Run: headless pygame with SDL's dummy video driver; simulated clock (each Clock.tick advances the game by its frame time, no real sleeping); random seed 0; keys injected as events and as key.get_pressed() state; no mouse input.
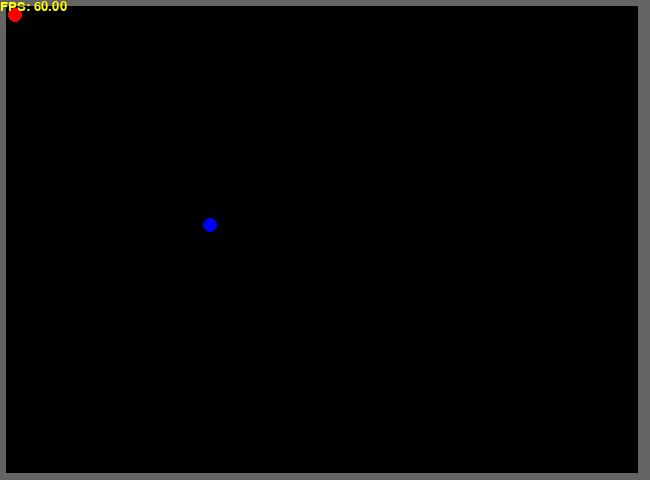
Frame 1 of 4 · flips 1–60 · no input
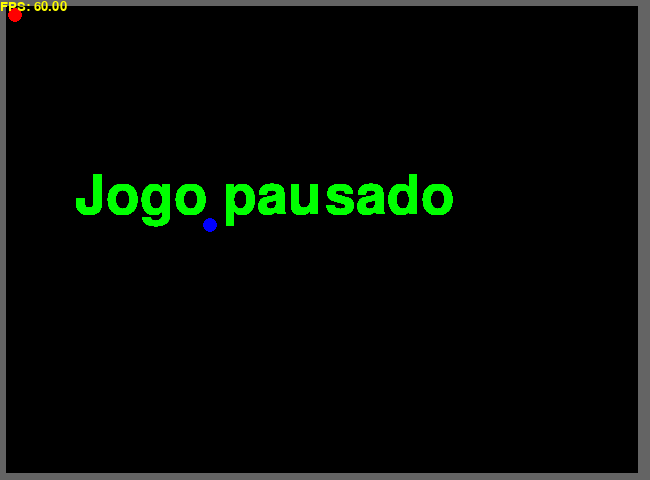
Frame 2 of 4 · flips 61–180 · tapped SPACE, RETURN · held RIGHT (→), D
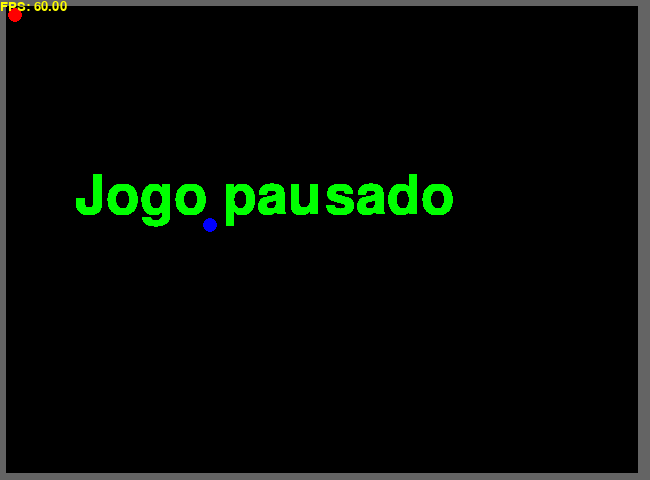
Frame 3 of 4 · flips 181–300 · held DOWN (↓), S
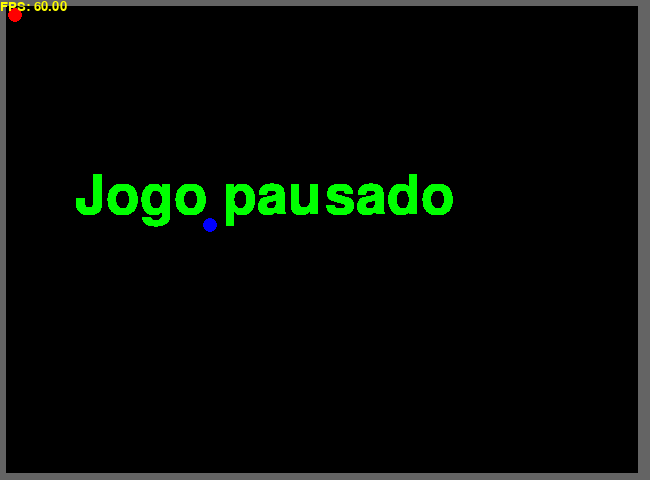
Frame 4 of 4 · flips 301–420 · held LEFT (←), A, UP (↑), W

The pygame program that drew these frames:

# -*- coding: utf-8 -*-

"""

Snake do Rafa :)

Código desenvolvido para aprender sobre o funcionamento do PyGame.

Como todo código que se desenvolve enquanto está aprendendo, esse script
ficou muito bisonho e cheio de trechos de código inúteis.

Estou compartilhando porque talvez possa ajudar alguém ou incentivá-los
a estudarem programação.

Um abraço a todos!

"""

import os, sys, getopt

import random

import pygame
from pygame.locals import *

# Bibliotecas de desenho
from pygame.draw import line, circle, polygon

# Essa classe representa o ator "Fundo" do jogo
class Background:
    image = None
    
    def __init__(self):
        screen = pygame.display.get_surface()
        back = pygame.Surface(screen.get_size()).convert()
        back.fill((0, 0, 0))
        self.image = back
    # __init__()
    
    def update(self, dt):
        pass # ainda não faz nada
    # update()
    
    def draw(self, screen):
        screen.blit(self.image, (0, 0))
    # draw()
    
# Background

class Game:
    # Tela
    screen = None
    screen_size = None
    
    # Rodando?
    run = True
    
    # Velocidade do clock
    clock = 64
    
    # Fundo
    background = None
    
    # Última tecla pressionada
    tecla = None
    
    # BlockStep - Tamanho dos blocos e itens
    BS = 15
    
    # Vetores 'x' e 'y', responsáveis por guardar o local que a snake está
    x = [1]
    y = [1]
    
    # Valores máximos da mesa (será convertido em BS depois)
    x_max = 20
    y_max = 20
    
    # Define se já existe um objetivo na tela e onde está
    objNaTela = False
    obj_x = None
    obj_y = None
    
    # Define a direção da snake
    direcao = None
    
    # Define se a snake deve crescer
    crescer = False
    
    # Cores
    cor = {
           'verde': (0, 255, 0),
           'azul': (0, 0, 255),
           'vermelho': (255, 0, 0),
           'amarelo': (255,255,0),
           'cinza': (100, 100, 100)
           }
    
    # Pausa e fim de jogo
    pause = False
    gameover = False
    
    # Fonte para escrever na tela
    fonte = None
    
    # Mostrar fps na tela
    mostra_fps = True
    
    def __init__(self, size, fullscreen):
        """
        Esta é a função que inicializa o pygame, define a resolução da tela,
        caption e desabilitamos o mouse dentro desta.
        """
        actors = {}
        pygame.init()
        flags = DOUBLEBUF

        pygame.font.init()
        self.fonte = pygame.font.SysFont(None, 20)   

        if fullscreen:
            flags |= FULLSCREEN
        self.screen = pygame.display.set_mode(size, flags)
        self.screen_size = self.screen.get_size()
        
        pygame.mouse.set_visible(0)
        
        pygame.display.set_caption('Snake do Rafa :)');
    # init
    
    def handle_events(self):
        """
        Trata o evento e toma a ação necessária
        """
        
        for event in pygame.event.get():
            t = event.type
            if t in (KEYDOWN, KEYUP):
                self.tecla = k = event.key
                
            if t == QUIT:
                self.run = False
                
            elif t == KEYDOWN:
                if k == K_ESCAPE:
                    self.run = False
                elif k == K_RETURN:
                    self.pause = False if self.pause else True
                    
    # handle_events()
    
    def actors_update(self, dt):
        self.background.update(dt)
    # actors_update()
    
    def actors_draw(self):
        self.background.draw(self.screen)
        
        # Desenha a snake (semelhante ao 'for' do C)
        for i in range(len(self.x)):
            circle(self.screen,
                   self.cor['vermelho'] if i == 0 else self.cor['verde'], # Se for a primeira, vermelho. Senão, verde.
                   (self.x[i] * self.BS, self.y[i] * self.BS), # Posiciona na tela
                   self.BS / 2) # O raio do círculo é a metade do tamanho do bloco
    # actors_draw()
    
    def desenhaMesa(self):
        # Redução da margem para a snake não encostar na borda
        margem = 5
        
        # Pode ser melhorado com o uso do 'lines'
        
        # Cima
        pygame.draw.line(self.screen,
                         self.cor['cinza'],
                         [0, 0],
                         [self.screen_size[0],0],
                         self.BS - margem)
        
        # Esquerda
        pygame.draw.line(self.screen,
                         self.cor['cinza'],
                         [0, 0],
                         [0, self.screen_size[1]],
                         self.BS - margem)
        
        # Direita
        pygame.draw.line(self.screen,
                         self.cor['cinza'],
                         [self.screen_size[0] - margem, 0],
                         [self.screen_size[0] - margem, self.screen_size[1]],
                         self.BS)
        
        # Baixo 
        pygame.draw.line(self.screen,
                         self.cor['cinza'],
                         [0, self.screen_size[1] - margem / 2],
                         [self.screen_size[0], self.screen_size[1] - margem / 2],
                         self.BS - margem)

    def escreveFps(self, fps):
        label = self.fonte.render("FPS: %1.2f" % fps, 1, self.cor['amarelo'])
        self.screen.blit(label, (0, 0))
    # escreveFps()
    
    def movimentar(self):
        # Grava a última posição antes do movimento do corpo, caso necessite crescer
        ultimo_x = self.x[-1]
        ultimo_y = self.y[-1]
        
        # Verifica se existe corpo e, então, movimenta
        # Movimenta de trás pra frente para evitar sobreescrever posições
        if (len(self.x) > 1 and self.tecla):
            for i in reversed(range(1, len(self.x))):
                self.x[i] = self.x[i-1]
                self.y[i] = self.y[i-1]
                
        # Crescer? 
        if (self.crescer):
            self.x.append(ultimo_x)
            self.y.append(ultimo_y)
            self.crescer = False

        # Realiza a movimentação
        if self.direcao == "up":
                self.y[0] -= 1
        elif self.direcao == "right":
                self.x[0] += 1
        elif self.direcao == "down":
                self.y[0] += 1
        elif self.direcao == "left":
                self.x[0] -= 1
        
        # Teste de colisão
        if self.x[0] == self.obj_x and self.y[0] == self.obj_y:
            self.crescer = True
            self.objNaTela = False

    # movimentar()
    
    def posicionaObj(self):
        if (not self.objNaTela):
            # Testa se o objetivo não será colocado dentro da snake
            dentro = True
            
            while dentro:
                dentro = False
                
                # +1 e -1 para nunca posicionar nas bordas
                self.obj_x = random.randint(1 + 1, self.x_max - 1)
                self.obj_y = random.randint(1 + 1, self.y_max - 1)
                
                for i in range(len(self.x)):
                    if self.obj_x == self.x[i] and self.obj_y == self.y[i]:
                        dentro = True
            # while
            
            self.objNaTela = True
        
        circle(self.screen,
               self.cor['azul'], # O objetivo é azul
               (self.obj_x * self.BS, self.obj_y * self.BS), # Posiciona na tela
               self.BS / 2) # O raio do círculo é a metade do tamanho do bloco
    
    def defineDirecao(self):
                # Realiza a movimentação
        if self.tecla == K_UP:
            if (self.direcao != "down"):
                self.direcao = "up"
        elif self.tecla == K_RIGHT:
            if (self.direcao != "left"):
                self.direcao = "right"
        elif self.tecla == K_DOWN:
            if (self.direcao != "up"):
                self.direcao = "down"
        elif self.tecla == K_LEFT:
            if (self.direcao != "right"):
                self.direcao = "left"
    
    def detectarColisao(self):
        morreu = False
        
        # Separei pra ficar mais fácil de visualizar
        if self.x[0] == 0 or self.y[0] == 0:
            morreu = True
            
        elif self.x[0] == self.screen_size[0] / self.BS or self.y[0] == self.screen_size[1] / self.BS:
            morreu = True
            
        else:
            # Testa se a cabeça da snake colidiu com alguma parte do corpo
            for i in range(1, len(self.x)):
                if self.x[0] == self.x[i] and self.y[0] == self.y[i]:
                    morreu = True
                    break
        
        if morreu:
            fonte = pygame.font.SysFont("Arial", 80)
            label = fonte.render("Fim de jogo :(" , 1, self.cor['cinza'])
            self.screen.blit(label, (75, 170))
            self.gameover = True
    
    def loop(self):
        """
        Laço principal
        """
        # Criamos o fundo
        self.background = Background()
        
        # Inicializamos o relógio e o dt que vai limitar o valor de
        # frames por segundo do jogo
        clock = pygame.time.Clock()
        #dt = 16
        dt = self.clock
        
        # Assim iniciamos o loop principal do programa
        while self.run:
            clock.tick(1000/dt)
            
            # Manuseia eventos de input
            self.handle_events()
            
            if not self.pause and not self.gameover:
                # Atualiza elementos
                self.actors_update(dt)
                
                # Desenhe para o back buffer
                self.actors_draw()
                
                # Desenha a mesa
                self.desenhaMesa()
                                
                if (self.mostra_fps):
                    self.escreveFps(clock.get_fps())
            
                # Altera a direção, se necessário
                self.defineDirecao()
            
                # Movimenta a snake
                self.movimentar()
                
                self.detectarColisao()
            
                # Posiciona o objetivo
                self.posicionaObj()
            
                # Ao fim do desenho temos que trocar o front buffer e o back buffer
                pygame.display.flip()
            
            elif self.pause:
                fonte = pygame.font.SysFont("Arial", 80)
                label = fonte.render("Jogo pausado" , 1, self.cor['verde'])
                self.screen.blit(label, (75, 170))
                
                pygame.display.flip()
                
                pygame.display.flip()
            
            
        # while self.run
    # loop()
# Game

def usage():
    prog = sys.argv[0]
    
# usage()

def parse_opts(argv):
    """
    Pega as informações da linha de comando e retorna
    """
    # Analise a linha de comando usando 'getopt'
    try:
        opts, args = getopt.gnu_getopt(argv[1:],
                                        "hfr:",
                                        ["help",
                                         "fullscreen",
                                         "resolution="])
                                         
    except getopt.GetoptError:
        # Imprime as informações e sai
        usage()
        sys.exit(2)
        
    options = {
        "fullscreen": False,
        "resolution": (650, 480),
        }
        
    for o, a in opts:
        if o in ("-f", "--fullscreen"):
            options["fullscreen"] = True
        elif o in ("-h", "--help"):
            usage()
            sys.exit(0)
        elif o in ("-r", "--resolution"):
            a = a.lower()
            r = a.split("x")
            if len(r) == 2:
                options["resolution"] = r
                continue

            r = a.split(",")
            if len(r) == 2:
                options["resolution"] = r
                continue

            r = a.split(":")
            if len(r) == 2:
                options["resolution"] = r
                continue

    # for o, a in opts
    r = options["resolution"]
    options["resolution"] = [ int(r[0]), int(r[1])]
    return options
# parse_opts()

def main(argv):
    """
    Primeiro vamos verificar se estamos no diretório certo para conseguir
    encontrar as imagens e outros recursos. Depois inicializar o pygame
    com as opções passadas pela linha de comando
    """
    fullpath = os.path.abspath(argv[0])
    diretorio = os.path.dirname(fullpath)
    os.chdir(diretorio)
    
    options = parse_opts(argv)
    game = Game(options["resolution"], options["fullscreen"])
    game.loop()
# main()

# Chama o main se estiver executando o script (não entendi exatamente...)
if __name__ == '__main__':
    main(sys.argv)
